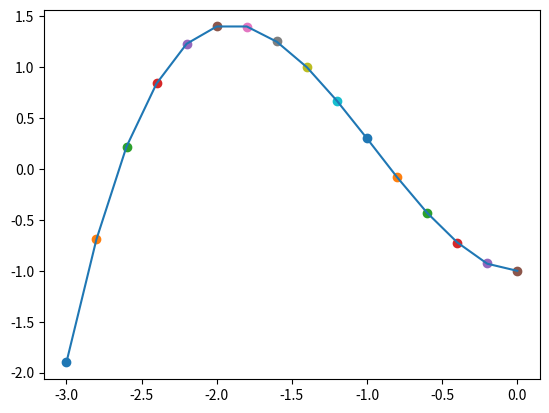

Write Python code to recreate this figure.
import matplotlib.pyplot as plt
fig = plt.figure()

x = -3.2
mas = []
while x < 0:
    x = x + 0.2
    y = (0.7 * x ** 3) + (2 * x ** 2) - 1
    mas.append(["%.2f" % round(x,2),"%.2f" % round(y,2)])
    plt.scatter(x,y)
x = []
y = []
for i in range(len(mas)):
    k = 0
    pp = ''
    for num in mas[i]:
        k += 1
        if k == 1:
            x.append(float(num))
        else:
            y.append(float(num))
plt.plot(x,y)
plt.savefig('pic_11_1_2.png')
plt.show()
